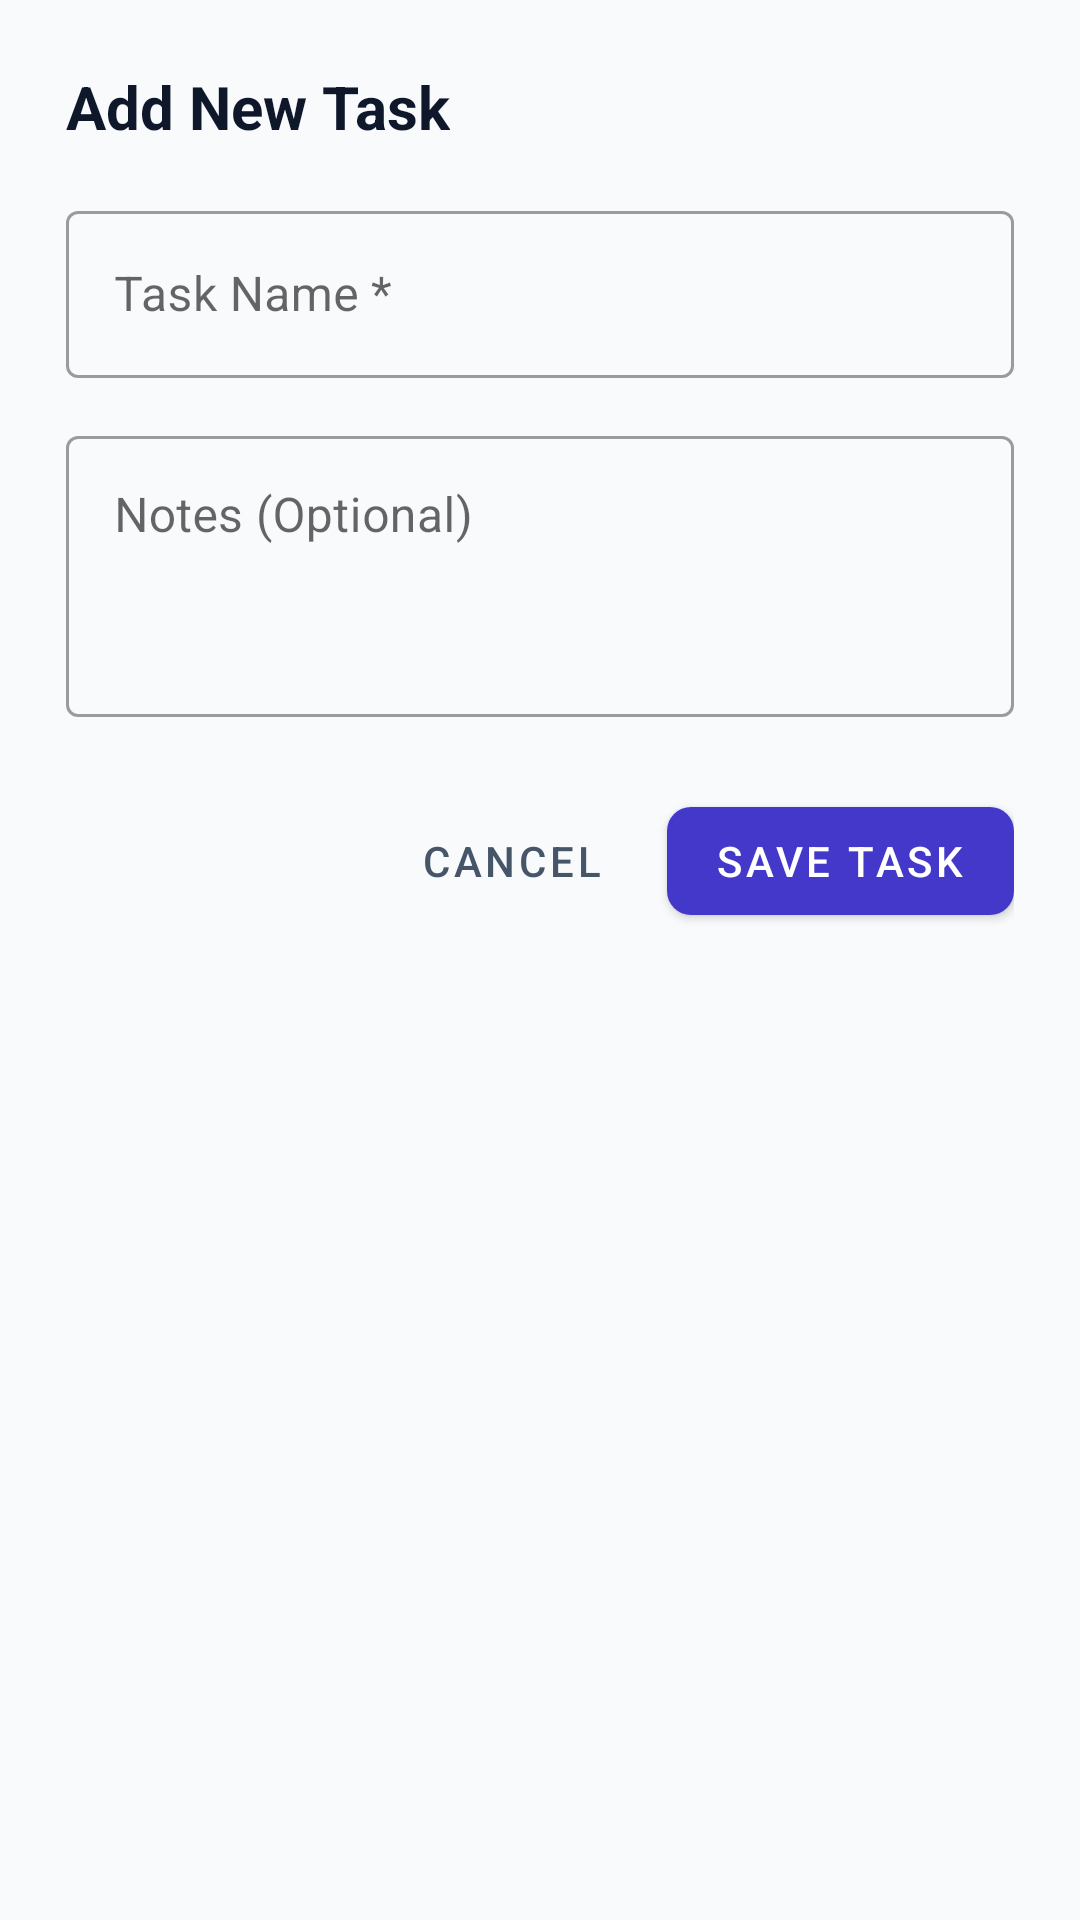

This screen was rendered from an Android layout file. Write that file and the resources it references.
<!-- AndroidManifest.xml: application theme Theme.UnitConverter -->
<!-- res/layout/dialog_add_task.xml -->
<?xml version="1.0" encoding="utf-8"?>
<LinearLayout xmlns:android="http://schemas.android.com/apk/res/android"
    xmlns:app="http://schemas.android.com/apk/res-auto"
    android:layout_width="match_parent"
    android:layout_height="wrap_content"
    android:orientation="vertical"
    android:padding="22dp">

    <TextView
        android:layout_width="wrap_content"
        android:layout_height="wrap_content"
        android:layout_marginBottom="16dp"
        android:text="Add New Task"
        android:textColor="@color/text_primary"
        android:textSize="20sp"
        android:textStyle="bold" />

    <com.google.android.material.textfield.TextInputLayout
        style="@style/Widget.MaterialComponents.TextInputLayout.OutlinedBox"
        android:layout_width="match_parent"
        android:layout_height="wrap_content"
        android:layout_marginBottom="14dp"
        android:hint="Task Name *">

        <com.google.android.material.textfield.TextInputEditText
            android:id="@+id/etDialogTaskTitle"
            android:layout_width="match_parent"
            android:layout_height="wrap_content"
            android:inputType="textCapSentences"
            android:textColor="@color/text_primary" />
    </com.google.android.material.textfield.TextInputLayout>

    <com.google.android.material.textfield.TextInputLayout
        style="@style/Widget.MaterialComponents.TextInputLayout.OutlinedBox"
        android:layout_width="match_parent"
        android:layout_height="wrap_content"
        android:layout_marginBottom="24dp"
        android:hint="Notes (Optional)">

        <com.google.android.material.textfield.TextInputEditText
            android:id="@+id/etDialogTaskNotes"
            android:layout_width="match_parent"
            android:layout_height="wrap_content"
            android:gravity="top"
            android:inputType="textMultiLine|textCapSentences"
            android:lines="3"
            android:textColor="@color/text_primary" />
    </com.google.android.material.textfield.TextInputLayout>

    <LinearLayout
        android:layout_width="match_parent"
        android:layout_height="wrap_content"
        android:gravity="end"
        android:orientation="horizontal">

        <com.google.android.material.button.MaterialButton
            android:id="@+id/btnDialogCancel"
            style="@style/Widget.MaterialComponents.Button.TextButton"
            android:layout_width="wrap_content"
            android:layout_height="wrap_content"
            android:layout_marginEnd="8dp"
            android:text="Cancel"
            android:textColor="@color/text_secondary" />

        <com.google.android.material.button.MaterialButton
            android:id="@+id/btnDialogSave"
            android:layout_width="wrap_content"
            android:layout_height="wrap_content"
            android:text="Save Task"
            app:backgroundTint="@color/primary"
            app:cornerRadius="8dp" />
    </LinearLayout>

</LinearLayout>
<!-- resources referenced by this layout -->
<resources>
  <color name="primary">#4338CA</color>
  <color name="text_primary">#0F172A</color>
  <color name="text_secondary">#475569</color>
  <style name="Theme.UnitConverter" parent="Theme.MaterialComponents.DayNight.NoActionBar">
  
          <item name="colorPrimary">@color/primary</item>
          <item name="colorPrimaryVariant">@color/primary_dark</item>
          <item name="colorOnPrimary">@color/on_primary</item>
  
          <item name="colorSecondary">@color/secondary</item>
          <item name="colorSecondaryVariant">@color/secondary</item>
          <item name="colorOnSecondary">@color/on_secondary</item>
  
          <item name="android:statusBarColor">@color/primary_dark</item>
          <item name="android:windowLightStatusBar" tools:targetApi="m">false</item>
          <item name="android:navigationBarColor">@color/background</item>
  
          <item name="android:windowBackground">@color/background</item>
          <item name="colorSurface">@color/surface</item>
      </style>
  <color name="primary_dark">#312E81</color>
  <color name="on_primary">#FFFFFF</color>
  <color name="secondary">#0D9488</color>
  <color name="on_secondary">#FFFFFF</color>
  <color name="background">#F8FAFC</color>
  <color name="surface">#FFFFFF</color>
</resources>
